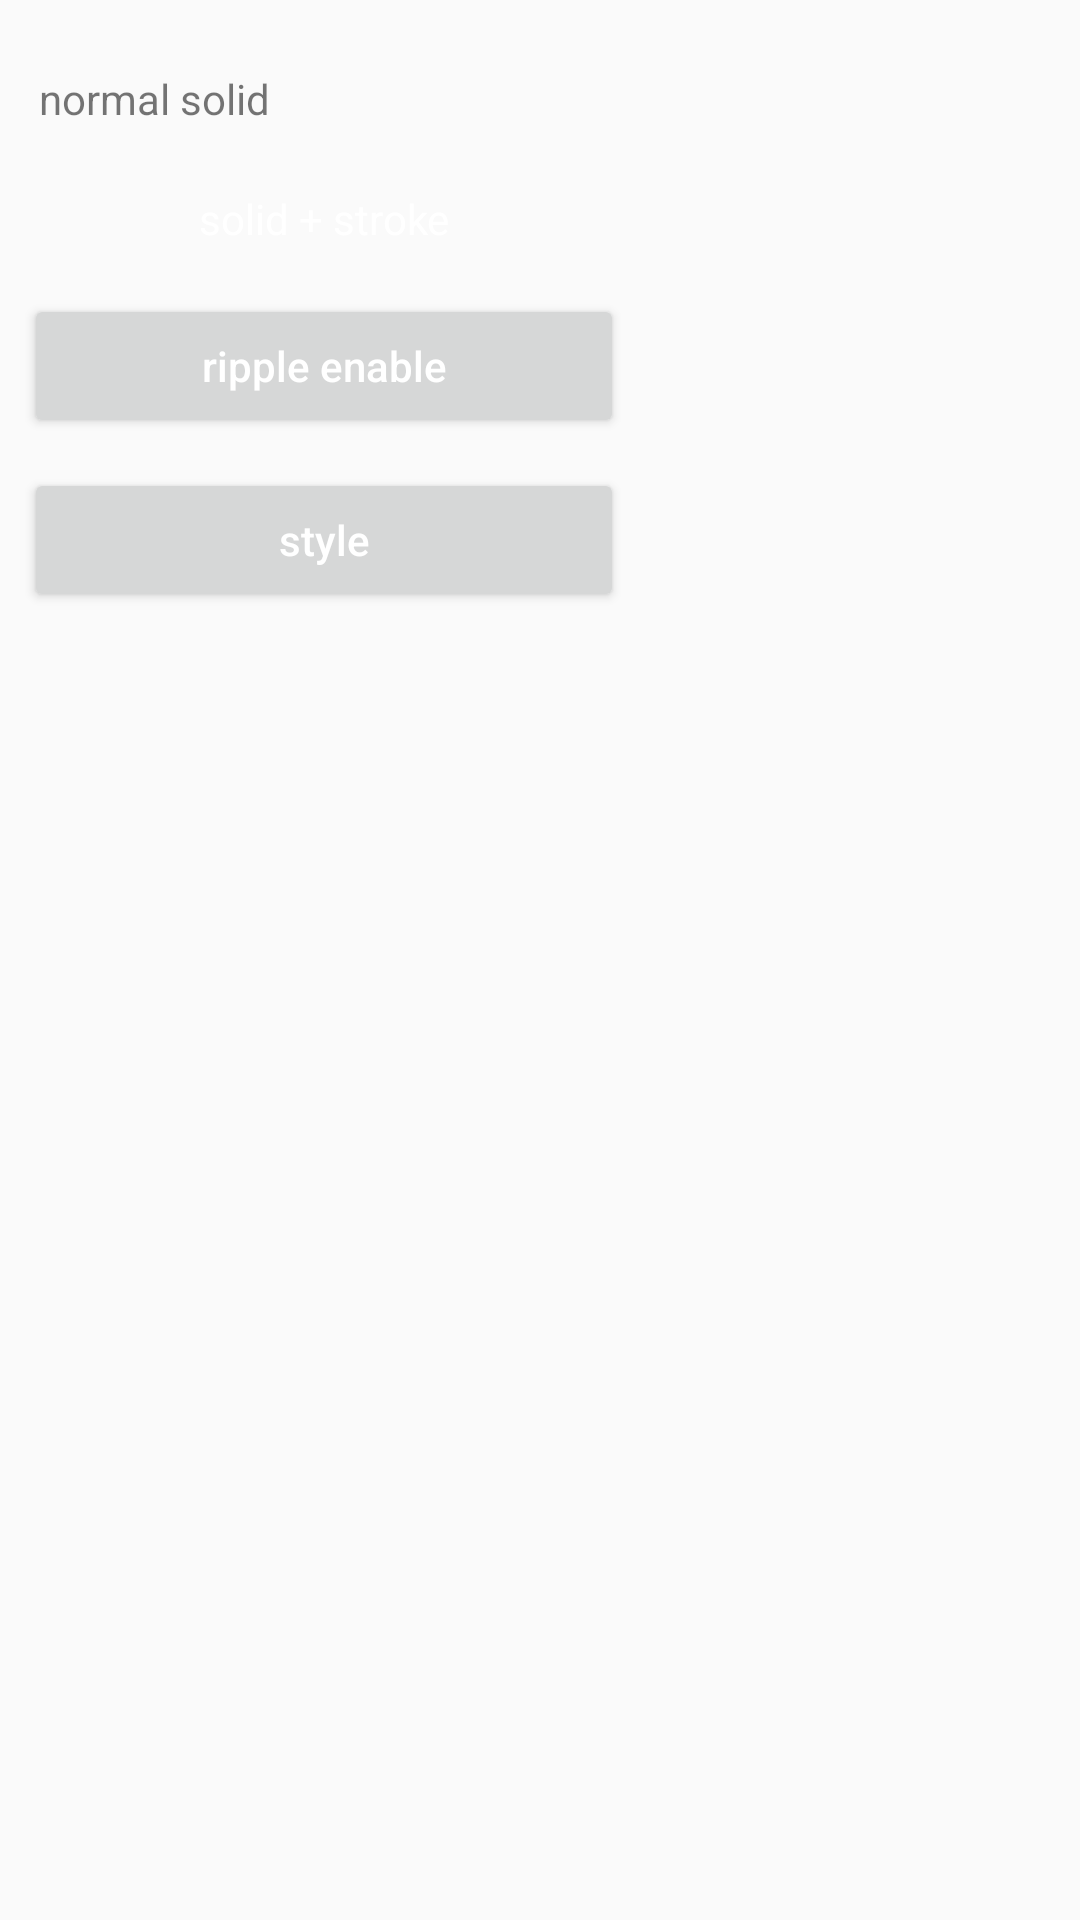

Produce the Android XML layout that renders to this screen, including the resource entries it uses.
<!-- AndroidManifest.xml: application theme AppTheme.Day -->
<!-- res/layout/activity_selector.xml -->
<?xml version="1.0" encoding="utf-8"?>
<LinearLayout xmlns:android="http://schemas.android.com/apk/res/android"
              xmlns:app="http://schemas.android.com/apk/res-auto"
              xmlns:tools="http://schemas.android.com/tools"
              android:layout_width="match_parent"
              android:padding="8dp"
              android:layout_height="match_parent"
              android:orientation="vertical"
              tools:ignore="MissingPrefix">

    <TextView
        android:layout_width="wrap_content"
        android:layout_height="30dp"
        android:layout_marginTop="10dp"
        android:clickable="true"
        android:gravity="center"
        android:padding="5dp"
        android:text="normal solid"
        app:helper_radius="8dp"
        app:helper_solid_color="#FF4081"
        app:helper_solid_press_color="@color/colorPrimary"/>

    <TextView
        android:layout_width="200dp"
        android:layout_height="30dp"
        android:layout_marginTop="10dp"
        android:clickable="true"
        android:gravity="center"
        android:text="solid + stroke"
        android:textColor="#ffffff"
        app:helper_radius="@dimen/dimen_dp_10"
        app:helper_solid_color="#FF4081"
        app:helper_solid_press_color="@color/colorPrimary"
        app:helper_stroke_color="@color/colorPrimary"
        app:helper_stroke_press_color="#FF4081"
        app:helper_stroke_width="3dp"
        />

    <Button
        android:layout_width="200dp"
        android:layout_height="wrap_content"
        android:layout_marginTop="10dp"
        android:text="ripple enable"
        android:textAllCaps="false"
        android:textColor="#ffffff"
        app:helper_radius="30dp"
        app:helper_ripple_enable="true"
        app:helper_solid_color="#FF4081"
        app:helper_solid_press_color="@color/colorPrimary"
        />

    <Button
        style="@style/main_btn"
        android:layout_width="200dp"
        android:layout_height="wrap_content"
        android:layout_marginTop="10dp"
        android:text="style"
        android:textAllCaps="false"
        android:textColor="#ffffff"
        />
</LinearLayout>
<!-- resources referenced by this layout -->
<resources>
  <dimen name="dimen_dp_10">10dp</dimen>
  <style name="main_btn">
          <item name="helper_radius">10dp</item>
          <item name="helper_solid_color">#FF4081</item>
          <item name="helper_solid_press_color">@color/colorPrimary</item>
          <item name="helper_ripple_enable">true</item>
      </style>
  <style name="AppTheme.Day" parent="AppTheme">
          <item name="theme_text_bg">@color/colorPrimary</item>
          <item name="theme_text_color">@color/colorAccent</item>
          <item name="theme_drawable_bg">@drawable/bg_day</item>
          <item name="theme_image_bg">@drawable/img_day</item>
      </style>
  <style name="AppTheme" parent="Theme.AppCompat.Light.DarkActionBar">
          
          <item name="colorPrimary">@color/colorPrimary</item>
          <item name="colorPrimaryDark">@color/colorPrimaryDark</item>
          <item name="colorAccent">@color/colorAccent</item>
      </style>
  <!-- drawable bg_day (drawable) -->
  <?xml version="1.0" encoding="utf-8"?>
  <shape xmlns:android="http://schemas.android.com/apk/res/android"
         android:shape="rectangle">
      <solid android:color="#8793e6"/>
  </shape>
  <!-- drawable img_day: png bitmap (drawable-hdpi, 2868 bytes) -->
  <!-- not gathered from this repository: default colours our renderer supplied (Android Studio template values) -->
  <color name="colorPrimary">#FF6200EE</color>
  <color name="colorPrimaryDark">#FF3700B3</color>
  <color name="colorAccent">#FF03DAC5</color>
</resources>
